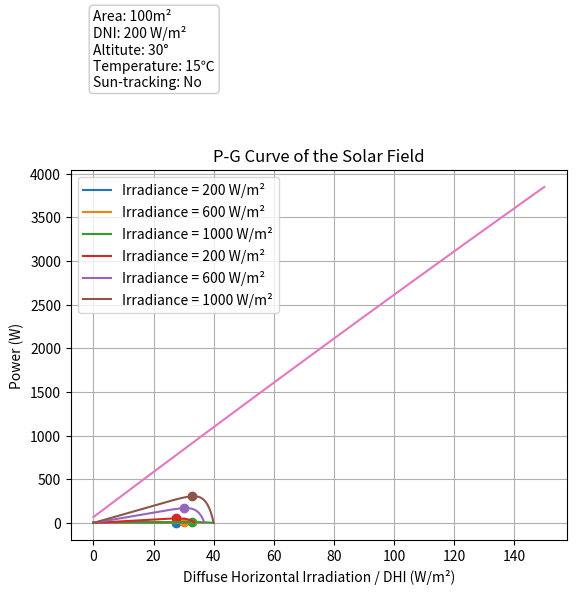

This figure's Python source:
from typing import List

import numpy as np
import pandas as pd
import matplotlib.pyplot as plt


class Battery:

    def __init__(self) -> None:
        # standard params
        self.size = 1.638
        self.U_oc_st = 40.01
        self.U_m_st = 32.68
        self.I_sc_st = 9.87
        self.I_m_st = 9.34
        self.eta_st = 18.3
        self.T_ref = 25.0
        self.S_ref = 1000.0
        # NOCT = Nominal Operating Cell Temperature
        self.NOCT = 44.0
        # modifying params
        self.a = 0.0025
        self.b = 0.0005
        self.c = 0.00288
        # actual params
        self.U_oc = self.U_oc_st
        self.U_m = self.U_m_st
        self.I_sc = self.I_sc_st
        self.I_m = self.I_m_st
        self.__eta = self.U_m * self.I_m / self.size / self.S_ref

    @property
    def eta(self) -> float:
        return self.__eta

    def update_env(self, irradiance: float, temperature: float) -> None:
        del_T = temperature - self.T_ref
        del_S = irradiance - self.S_ref
        gain_I = irradiance * (1 + self.a * del_T) / self.S_ref
        gain_U = (1 - self.c * del_T) * np.log(np.e + self.b * del_S)
        self.I_sc = self.I_sc_st * gain_I
        self.U_oc = self.U_oc_st * gain_U
        self.I_m = self.I_m_st * gain_I
        self.U_m = self.U_m_st * gain_U
        self.__eta = self.U_m * self.I_m / self.size / irradiance

    def plot_IU(self, u_range: np.ndarray = np.linspace(0, 40, 81), label="Solar") -> None:
        """
        Please use "plt.show()" to view the figure.
        """
        c2 = (self.U_m / self.U_oc - 1) / np.log(1 - self.I_m / self.I_sc)
        c1 = (1 - self.I_m / self.I_sc) * np.exp(-self.U_m / c2 / self.U_oc)
        i = self.I_sc * (1 - c1 * (np.exp(u_range / c2 / self.U_oc) - 1))
        flt = i >= 0
        plt.plot(u_range[flt], i[flt], label=label)
        plt.scatter(self.U_m, self.I_m)

    def plot_PU(self, u_range: np.ndarray = np.linspace(0, 40, 81), label="Solar") -> None:
        """
        Please use "plt.show()" to view the figure.
        """
        c2 = (self.U_m / self.U_oc - 1) / np.log(1 - self.I_m / self.I_sc)
        c1 = (1 - self.I_m / self.I_sc) * np.exp(-self.U_m / c2 / self.U_oc)
        i = self.I_sc * (1 - c1 * (np.exp(u_range / c2 / self.U_oc) - 1))
        p = u_range * i
        flt = p >= 0
        plt.plot(u_range[flt], p[flt], label=label)
        plt.scatter(self.U_m, self.U_m * self.I_m)


class IdealPanel:

    def __init__(self) -> None:
        # battery
        self.battery = Battery()
        # power calculation
        self.eta_MPPT = 1.0
        self.beta = 0.005
        self.rho_reflection = 1.0
        # structure
        self.area = 100.0
        self.ang_Z = 30.0      # deg, the altitude angle, 0 means parallel to the ground
        self.ang_P = 180.0     # deg, the azimuth angle, 0 means facing north

    def get_power(self, G_bh: float, G_dh: float, altitude: float, azimuth: float, temperature: float) -> float:
        G_st = self.get_irradiance(G_bh, G_dh, altitude, azimuth)
        eta_ref = self.battery.eta
        T_c_ref = self.battery.T_ref
        T_c = temperature + ((self.battery.NOCT - 20) / 800) * G_st
        eta = eta_ref * self.eta_MPPT * (1 - self.beta * (T_c - T_c_ref))
        power = eta * self.area * G_st
        return power

    def get_irradiance(self, G_bh: float, G_dh: float, altitude: float, azimuth: float) -> float:
        G_gh = G_bh + G_dh
        # NOTICE: degree to radian
        ang_Z = np.deg2rad(self.ang_Z)
        ang_P = np.deg2rad(self.ang_P)
        altitude = np.deg2rad(altitude)
        azimuth = np.deg2rad(azimuth)
        cos_theta = np.sin(ang_Z) * np.cos(altitude) * np.cos(ang_P - azimuth) + np.sin(altitude) * np.cos(ang_Z)
        G_b = G_bh * cos_theta
        G_d = G_dh * (1 + np.cos(ang_Z / 2)) * 2 / 3
        G_r = G_gh * self.rho_reflection * (1 - np.cos(ang_Z / 2)) / 2
        G_st = G_b + G_d + G_r
        return G_st

    def simulate(self, data: pd.DataFrame, latitude: float, expand_frame: bool = False) -> pd.DataFrame:
        temperature = data['Temperature']
        G_bh = data['DNI']
        G_dh = data['DHI']
        # calculate the Declination angle
        n = data['Day of Year']
        dec = 23.45 * np.sin(2 * np.pi * (284 + n) / 365)
        # calculate the altitude angle At
        altitude = 90 - data['Solar Zenith Angle']
        altitude.clip(0, 90, inplace=True)
        # calculate the azimuth angle Az
        # NOTICE: degree to radian
        dec = np.deg2rad(dec)
        altitude = np.deg2rad(altitude)
        latitude = np.deg2rad(latitude)
        cos_Az = (np.sin(dec) - np.sin(altitude) * np.sin(latitude)) / (np.cos(altitude) * np.cos(latitude))
        cos_Az.clip(-1, 1, inplace=True)
        azimuth = np.rad2deg(np.arccos(cos_Az))
        azimuth = np.where(data['Hour Angle'] < 0, azimuth, 360 - azimuth)
        power = self.get_power(G_bh, G_dh, altitude, azimuth, temperature)
        power = pd.DataFrame(power, columns=['Power'])
        if expand_frame:
            return pd.concat([data, power], axis=1)
        else:
            return power


def decline_func(values: np.ndarray, a: float, r: float) -> np.ndarray:
    # y = 1 / (1 + a * (exp(r * t) - 1))
    decline_factor = a * (np.exp(r * values) - 1)
    return 1 / (1 + decline_factor)


class RealPanel(IdealPanel):

    def __init__(self) -> None:
        super().__init__()

    def get_gain(self, aging: float, damage: float, deposit: float, shading: float) -> float:
        """
        aging:      days        (days >= 0)
        damage:     percent     (0.0 <= damage <= 1.0, ideal: 0.0)
        deposit:    whatever    (deposit >=0)
        shading:    percent     (0.0 <= shading <= 1.0, ideal: 0.0)
        """
        gain_aging = decline_func(aging / 365, 0.01, 0.1)
        gain_damage = 1 - damage
        gain_deposit = decline_func(deposit, 0.1, 2)
        gain_shading = 1 - shading
        return gain_aging * gain_damage * gain_deposit * gain_shading

    def simulate(self, data: pd.DataFrame, latitude: float, expand_frame: bool = False) -> pd.DataFrame:
        power = super().simulate(data, latitude, expand_frame)
        aging = data['Aging']
        damage = data['Damage']
        deposit = data['Deposit']
        shading = data['Shading']
        power['Real Power'] = power['Power'] * self.get_gain(aging, damage, deposit, shading)
        return power


def virtual_scene(data: pd.DataFrame, repair: List[pd.Timestamp], clean: List[pd.Timestamp]) -> pd.DataFrame:
    N = len(data)
    # deposit decline
    P3 = 4e-5
    # aging (days)
    data['Aging'] = np.arange(N) / 144 + np.random.randint(3650)
    # damage
    c, d = np.zeros(N), np.zeros(N)
    for i, t in enumerate(data.index):
        if i == 0:
            continue
        if t in repair:
            d[i] = 0
            c[i] = 0
        elif np.random.random() < 1e-3:
            d[i] = np.clip(d[i - 1] + np.random.normal(0.01, 0.003), 0.0, 1.0)
            c[i] = c[i - 1] + 1 / 144
        else:
            d[i] = d[i - 1]
            c[i] = c[i - 1] + 1 / 144
    data['Damage'] = d
    data['Last Repair'] = c
    # shading
    a = np.random.random(N)
    b = np.convolve(a, np.hanning(9))[0:N]
    b = b / b.max()
    c = np.power(b, 6) * np.random.random()
    data['Shading'] = c
    # deposit: +0.003 per day, clean (days)
    r = np.random.random(N)
    d, c = np.zeros(N), np.zeros(N)
    for i, t in enumerate(data.index):
        if i == 0:
            continue
        if t in clean:
            d[i] = 0
            c[i] = 0
        else:
            d[i] = d[i - 1] + 2 * P3 * r[i] * np.random.normal(1.0, 0.33)
            c[i] = c[i - 1] + 1 / 144
    data['Deposit'] = d
    data['Last Clean'] = c
    return data


if __name__ == '__main__':
    rp = RealPanel()
    b = rp.battery
    # plot I-U character
    b.update_env(200, 25)
    b.plot_IU(u_range=np.linspace(0, 40, 401), label="Irradiance = 200 W/m²")
    b.update_env(600, 25)
    b.plot_IU(u_range=np.linspace(0, 40, 401), label="Irradiance = 600 W/m²")
    b.update_env(1000, 25)
    b.plot_IU(u_range=np.linspace(0, 40, 401), label="Irradiance = 1000 W/m²")
    plt.title("I-U Curve of the PV Panel")
    plt.xlabel("Voltage (V)")
    plt.ylabel("Current (A)")
    plt.legend()
    plt.grid()
    plt.show()
    # plot P-U character
    b.update_env(200, 25)
    b.plot_PU(u_range=np.linspace(0, 40, 401), label="Irradiance = 200 W/m²")
    b.update_env(600, 25)
    b.plot_PU(u_range=np.linspace(0, 40, 401), label="Irradiance = 600 W/m²")
    b.update_env(1000, 25)
    b.plot_PU(u_range=np.linspace(0, 40, 401), label="Irradiance = 1000 W/m²")
    plt.title("P-U Curve of the PV Panel")
    plt.xlabel("Voltage (V)")
    plt.ylabel("Power (W)")
    plt.legend()
    plt.grid()
    plt.show()
    # plot P-G character
    g = np.linspace(0, 150, 151)
    plt.plot(g, rp.get_power(200, g, 30, 0, 15))
    plt.title("P-G Curve of the Solar Field")
    plt.xlabel("Diffuse Horizontal Irradiation / DHI (W/m²)")
    plt.ylabel("Power (W)")
    plt.text(0,
             5000,
             "Area: 100m²\nDNI: 200 W/m²\nAltitute: 30°\nTemperature: 15℃\nSun-tracking: No",
             bbox=dict(
                 boxstyle="round",
                 ec=(0.8, 0.8, 0.8),
                 fc=(1., 1., 1.),
             ))
    plt.grid()
    plt.show()
